Image classification data set "client4" (Lchris22/datasets on GitHub). Class labels (2): COVID, normal.

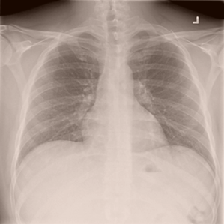
Label: normal

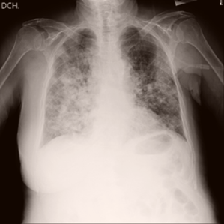
Label: COVID

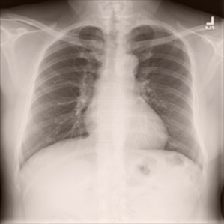
Label: normal

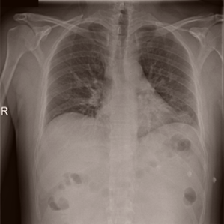
Label: COVID

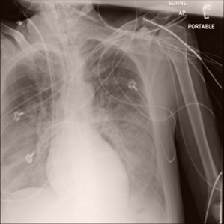
Label: normal

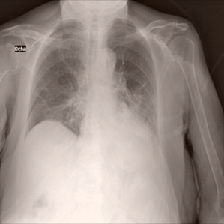
Label: COVID
